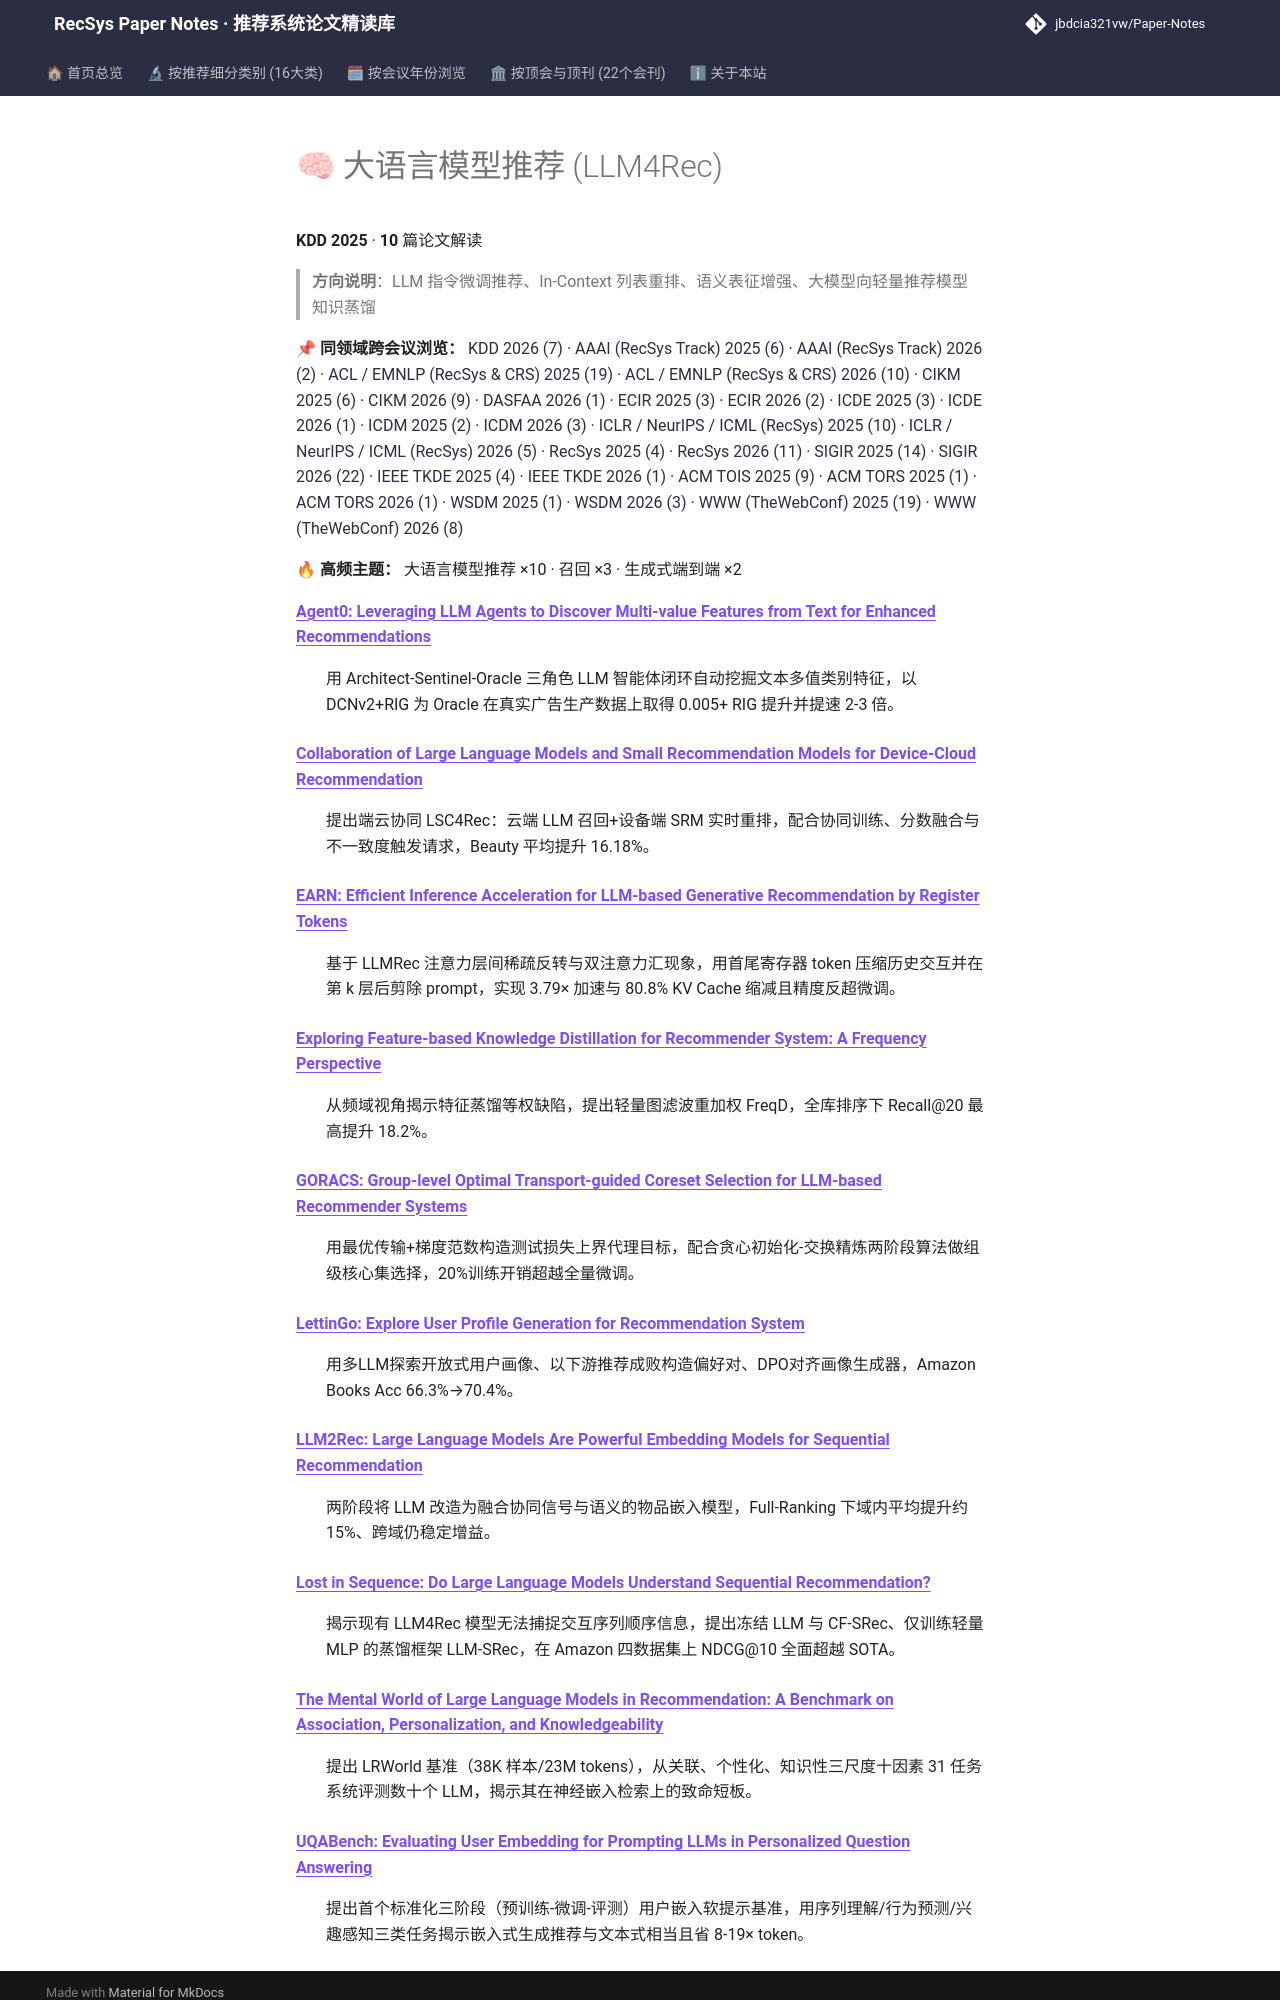

repository: jbdcia321vw/Paper-Notes · page: venues/KDD/2025/llm_rec/index.html · generator: mkdocs

# 🧠 大语言模型推荐 (LLM4Rec)

**KDD 2025** · **10** 篇论文解读

> **方向说明**：LLM 指令微调推荐、In-Context 列表重排、语义表征增强、大模型向轻量推荐模型知识蒸馏

📌 **同领域跨会议浏览：** [KDD 2026 (7)](../../2026/llm_rec/) · [AAAI (RecSys Track) 2025 (6)](../../../AAAI/2025/llm_rec/) · [AAAI (RecSys Track) 2026 (2)](../../../AAAI/2026/llm_rec/) · [ACL / EMNLP (RecSys & CRS) 2025 (19)](../../../ACL_EMNLP/2025/llm_rec/) · [ACL / EMNLP (RecSys & CRS) 2026 (10)](../../../ACL_EMNLP/2026/llm_rec/) · [CIKM 2025 (6)](../../../CIKM/2025/llm_rec/) · [CIKM 2026 (9)](../../../CIKM/2026/llm_rec/) · [DASFAA 2026 (1)](../../../DASFAA/2026/llm_rec/) · [ECIR 2025 (3)](../../../ECIR/2025/llm_rec/) · [ECIR 2026 (2)](../../../ECIR/2026/llm_rec/) · [ICDE 2025 (3)](../../../ICDE/2025/llm_rec/) · [ICDE 2026 (1)](../../../ICDE/2026/llm_rec/) · [ICDM 2025 (2)](../../../ICDM/2025/llm_rec/) · [ICDM 2026 (3)](../../../ICDM/2026/llm_rec/) · [ICLR / NeurIPS / ICML (RecSys) 2025 (10)](../../../ICLR_NeurIPS_ICML/2025/llm_rec/) · [ICLR / NeurIPS / ICML (RecSys) 2026 (5)](../../../ICLR_NeurIPS_ICML/2026/llm_rec/) · [RecSys 2025 (4)](../../../RecSys/2025/llm_rec/) · [RecSys 2026 (11)](../../../RecSys/2026/llm_rec/) · [SIGIR 2025 (14)](../../../SIGIR/2025/llm_rec/) · [SIGIR 2026 (22)](../../../SIGIR/2026/llm_rec/) · [IEEE TKDE 2025 (4)](../../../TKDE/2025/llm_rec/) · [IEEE TKDE 2026 (1)](../../../TKDE/2026/llm_rec/) · [ACM TOIS 2025 (9)](../../../TOIS/2025/llm_rec/) · [ACM TORS 2025 (1)](../../../TORS/2025/llm_rec/) · [ACM TORS 2026 (1)](../../../TORS/2026/llm_rec/) · [WSDM 2025 (1)](../../../WSDM/2025/llm_rec/) · [WSDM 2026 (3)](../../../WSDM/2026/llm_rec/) · [WWW (TheWebConf) 2025 (19)](../../../WWW/2025/llm_rec/) · [WWW (TheWebConf) 2026 (8)](../../../WWW/2026/llm_rec/)

🔥 **高频主题：** 大语言模型推荐 ×10 · 召回 ×3 · 生成式端到端 ×2
